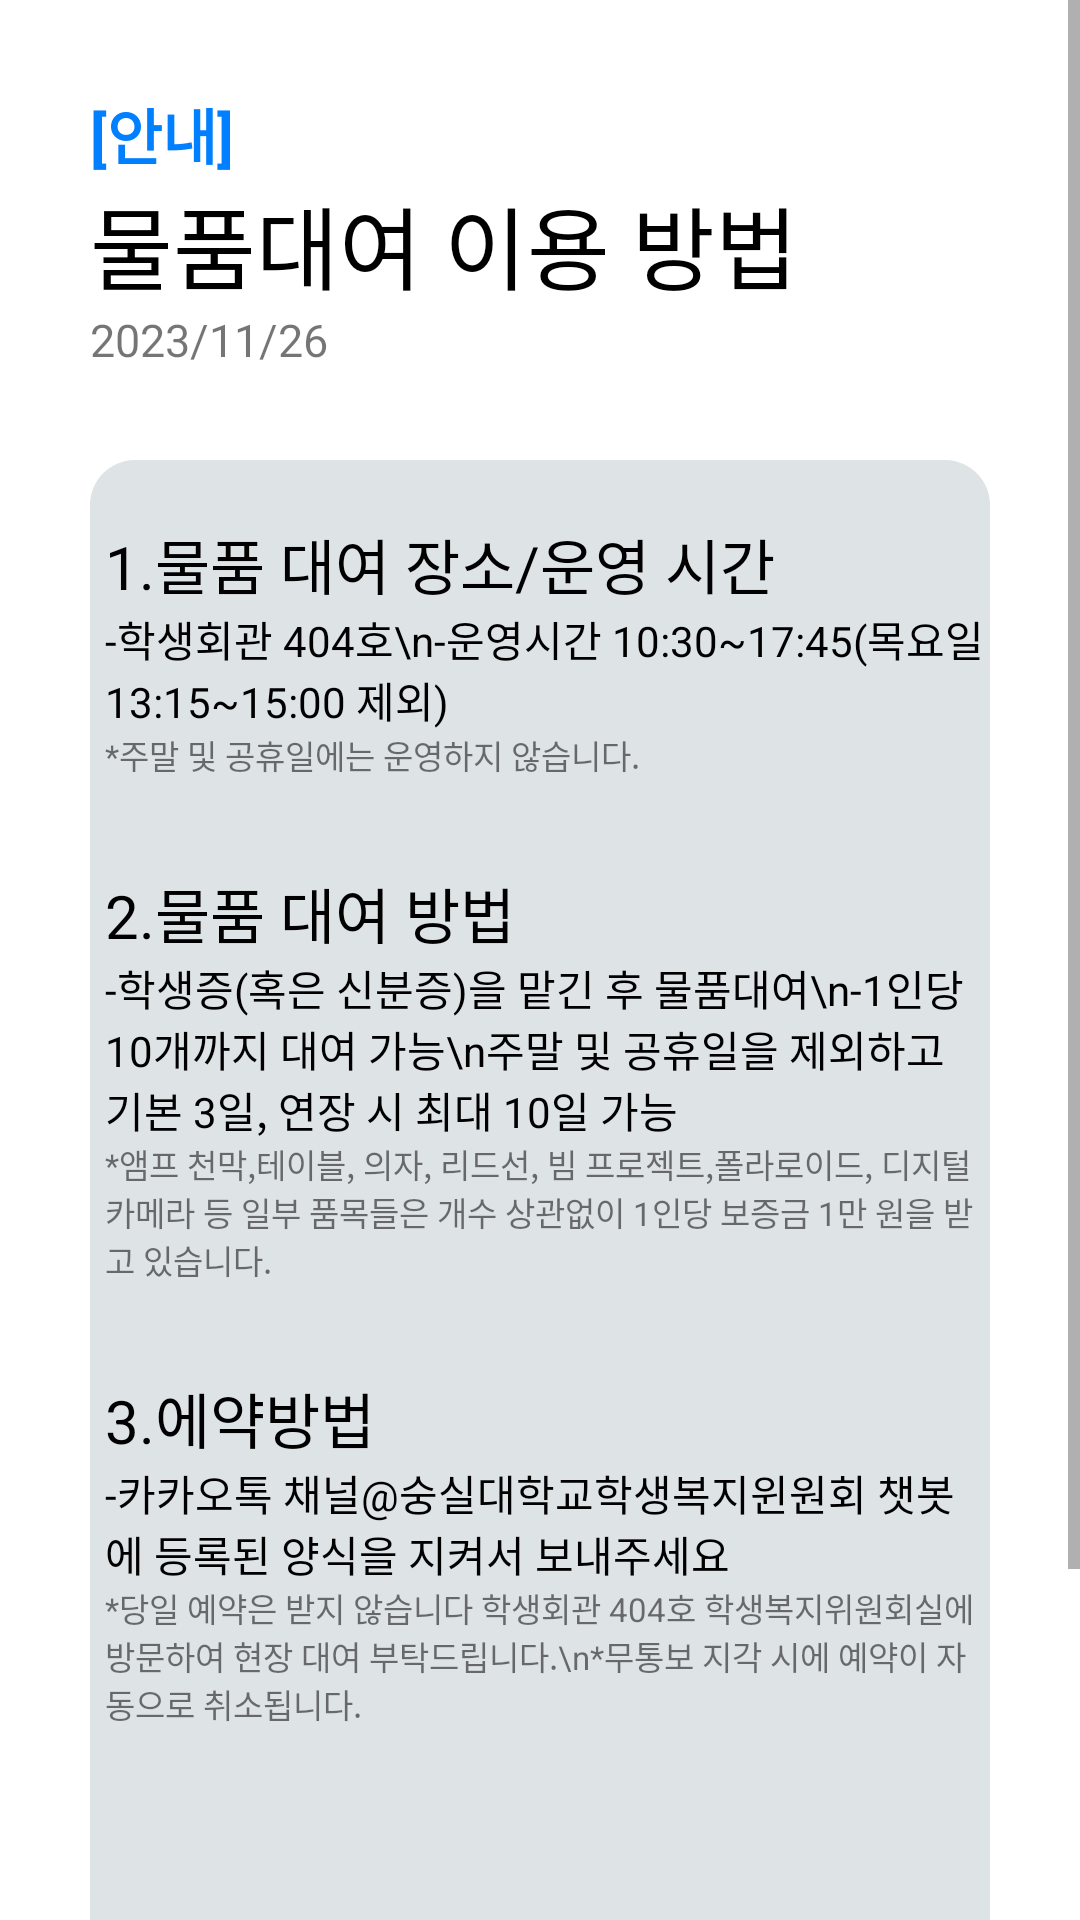

Layout XML and referenced resources for this Android screen:
<!-- AndroidManifest.xml: application theme Theme.Hakbokwe -->
<!-- res/layout/fragment_notice_content.xml -->
<?xml version="1.0" encoding="utf-8"?>
<ScrollView
    xmlns:android="http://schemas.android.com/apk/res/android"
    xmlns:app="http://schemas.android.com/apk/res-auto"
    android:layout_width="match_parent"
    android:layout_height="match_parent">

    <androidx.constraintlayout.widget.ConstraintLayout xmlns:android="http://schemas.android.com/apk/res/android"
        xmlns:app="http://schemas.android.com/apk/res-auto"
        android:layout_width="match_parent"
        android:layout_height="match_parent"
        android:padding="30dp"
        android:clickable="true"
        android:background="#FFF">

        <TextView
            android:id="@+id/notice_content_notice"
            android:layout_width="wrap_content"
            android:layout_height="wrap_content"
            android:text="[안내]"
            android:textColor="#007FFF"
            android:textSize="20dp"
            android:textStyle="bold"
            app:layout_constraintStart_toStartOf="parent"
            app:layout_constraintTop_toTopOf="parent" />

        <TextView
            android:id="@+id/notice_content_method"
            android:layout_width="wrap_content"
            android:layout_height="wrap_content"
            android:text="물품대여 이용 방법"
            android:textColor="@color/black"
            android:textSize="30sp"
            app:layout_constraintStart_toStartOf="@id/notice_content_notice"
            app:layout_constraintTop_toBottomOf="@id/notice_content_notice" />

        <TextView
            android:id="@+id/notice_content_day"
            android:layout_width="wrap_content"
            android:layout_height="wrap_content"
            android:text="2023/11/26"
            android:textSize="15sp"
            app:layout_constraintStart_toStartOf="@id/notice_content_method"
            app:layout_constraintTop_toBottomOf="@id/notice_content_method" />

        <androidx.cardview.widget.CardView
            android:layout_width="wrap_content"
            android:layout_height="wrap_content"
            android:layout_marginTop="30dp"
            android:background="@color/secondgray"
            app:cardCornerRadius="15dp"
            app:layout_constraintStart_toStartOf="parent"
            app:layout_constraintTop_toBottomOf="@id/notice_content_day">

            <FrameLayout
                android:layout_width="match_parent"
                android:layout_height="600dp"
                android:background="@color/secondgray">


                <LinearLayout
                    android:layout_width="wrap_content"
                    android:layout_height="wrap_content"
                    android:layout_marginStart="5dp"
                    android:layout_marginTop="20dp"
                    android:orientation="vertical">

                    <TextView
                        android:id="@+id/notice_content_subtitle1"
                        android:layout_width="wrap_content"
                        android:layout_height="wrap_content"
                        android:text="1.물품 대여 장소/운영 시간"
                        android:textColor="@color/black"
                        android:textSize="20sp" />

                    <TextView
                        android:id="@+id/notice_content_subtitle1_content"
                        android:layout_width="wrap_content"
                        android:layout_height="wrap_content"
                        android:text="-학생회관 404호\n-운영시간 10:30~17:45(목요일 13:15~15:00 제외)"
                        android:textColor="@color/black" />

                    <TextView
                        android:id="@+id/notice_content_subtitle1_subcontent"
                        android:layout_width="wrap_content"
                        android:layout_height="wrap_content"
                        android:text="*주말 및 공휴일에는 운영하지 않습니다."
                        android:textSize="11sp" />

                    <TextView
                        android:id="@+id/notice_content_subtitle2"
                        android:layout_width="wrap_content"
                        android:layout_height="wrap_content"
                        android:layout_marginTop="30dp"
                        android:text="2.물품 대여 방법"
                        android:textColor="@color/black"
                        android:textSize="20sp" />

                    <TextView
                        android:id="@+id/notice_content_subtitle2_content"
                        android:layout_width="wrap_content"
                        android:layout_height="wrap_content"
                        android:text="-학생증(혹은 신분증)을 맡긴 후 물품대여\n-1인당 10개까지 대여 가능\n주말 및 공휴일을 제외하고 기본 3일, 연장 시 최대 10일 가능"
                        android:textColor="@color/black" />

                    <TextView
                        android:id="@+id/notice_content_subtitle2_subcontent"
                        android:layout_width="wrap_content"
                        android:layout_height="wrap_content"
                        android:text="*앰프 천막,테이블, 의자, 리드선, 빔 프로젝트,폴라로이드, 디지털 카메라 등 일부 품목들은 개수 상관없이 1인당 보증금 1만 원을 받고 있습니다."
                        android:textSize="11sp" />

                    <TextView
                        android:id="@+id/notice_content_subtitle3"
                        android:layout_width="wrap_content"
                        android:layout_height="wrap_content"
                        android:layout_marginTop="30dp"
                        android:text="3.에약방법"
                        android:textColor="@color/black"
                        android:textSize="20sp" />

                    <TextView
                        android:id="@+id/notice_content_subtitle3_content"
                        android:layout_width="wrap_content"
                        android:layout_height="wrap_content"
                        android:text="-카카오톡 채널@숭실대학교학생복지윈원회 챗봇에 등록된 양식을 지켜서 보내주세요"
                        android:textColor="@color/black" />

                    <TextView
                        android:id="@+id/notice_content_subtitle3_subcontent"
                        android:layout_width="wrap_content"
                        android:layout_height="wrap_content"
                        android:text="*당일 예약은 받지 않습니다 학생회관 404호 학생복지위원회실에 방문하여 현장 대여 부탁드립니다.\n*무통보 지각 시에 예약이 자동으로 취소됩니다."
                        android:textSize="11sp" />
                </LinearLayout>
            </FrameLayout>
        </androidx.cardview.widget.CardView>
    </androidx.constraintlayout.widget.ConstraintLayout>
</ScrollView>
<!-- resources referenced by this layout -->
<resources>
  <color name="black">#FF000000</color>
  <color name="secondgray">#dee3e6</color>
  <style name="Theme.Hakbokwe" parent="Base.Theme.Hakbokwe" />
  <style name="Base.Theme.Hakbokwe" parent="Theme.AppCompat.DayNight.NoActionBar">
          
          
      </style>
</resources>
